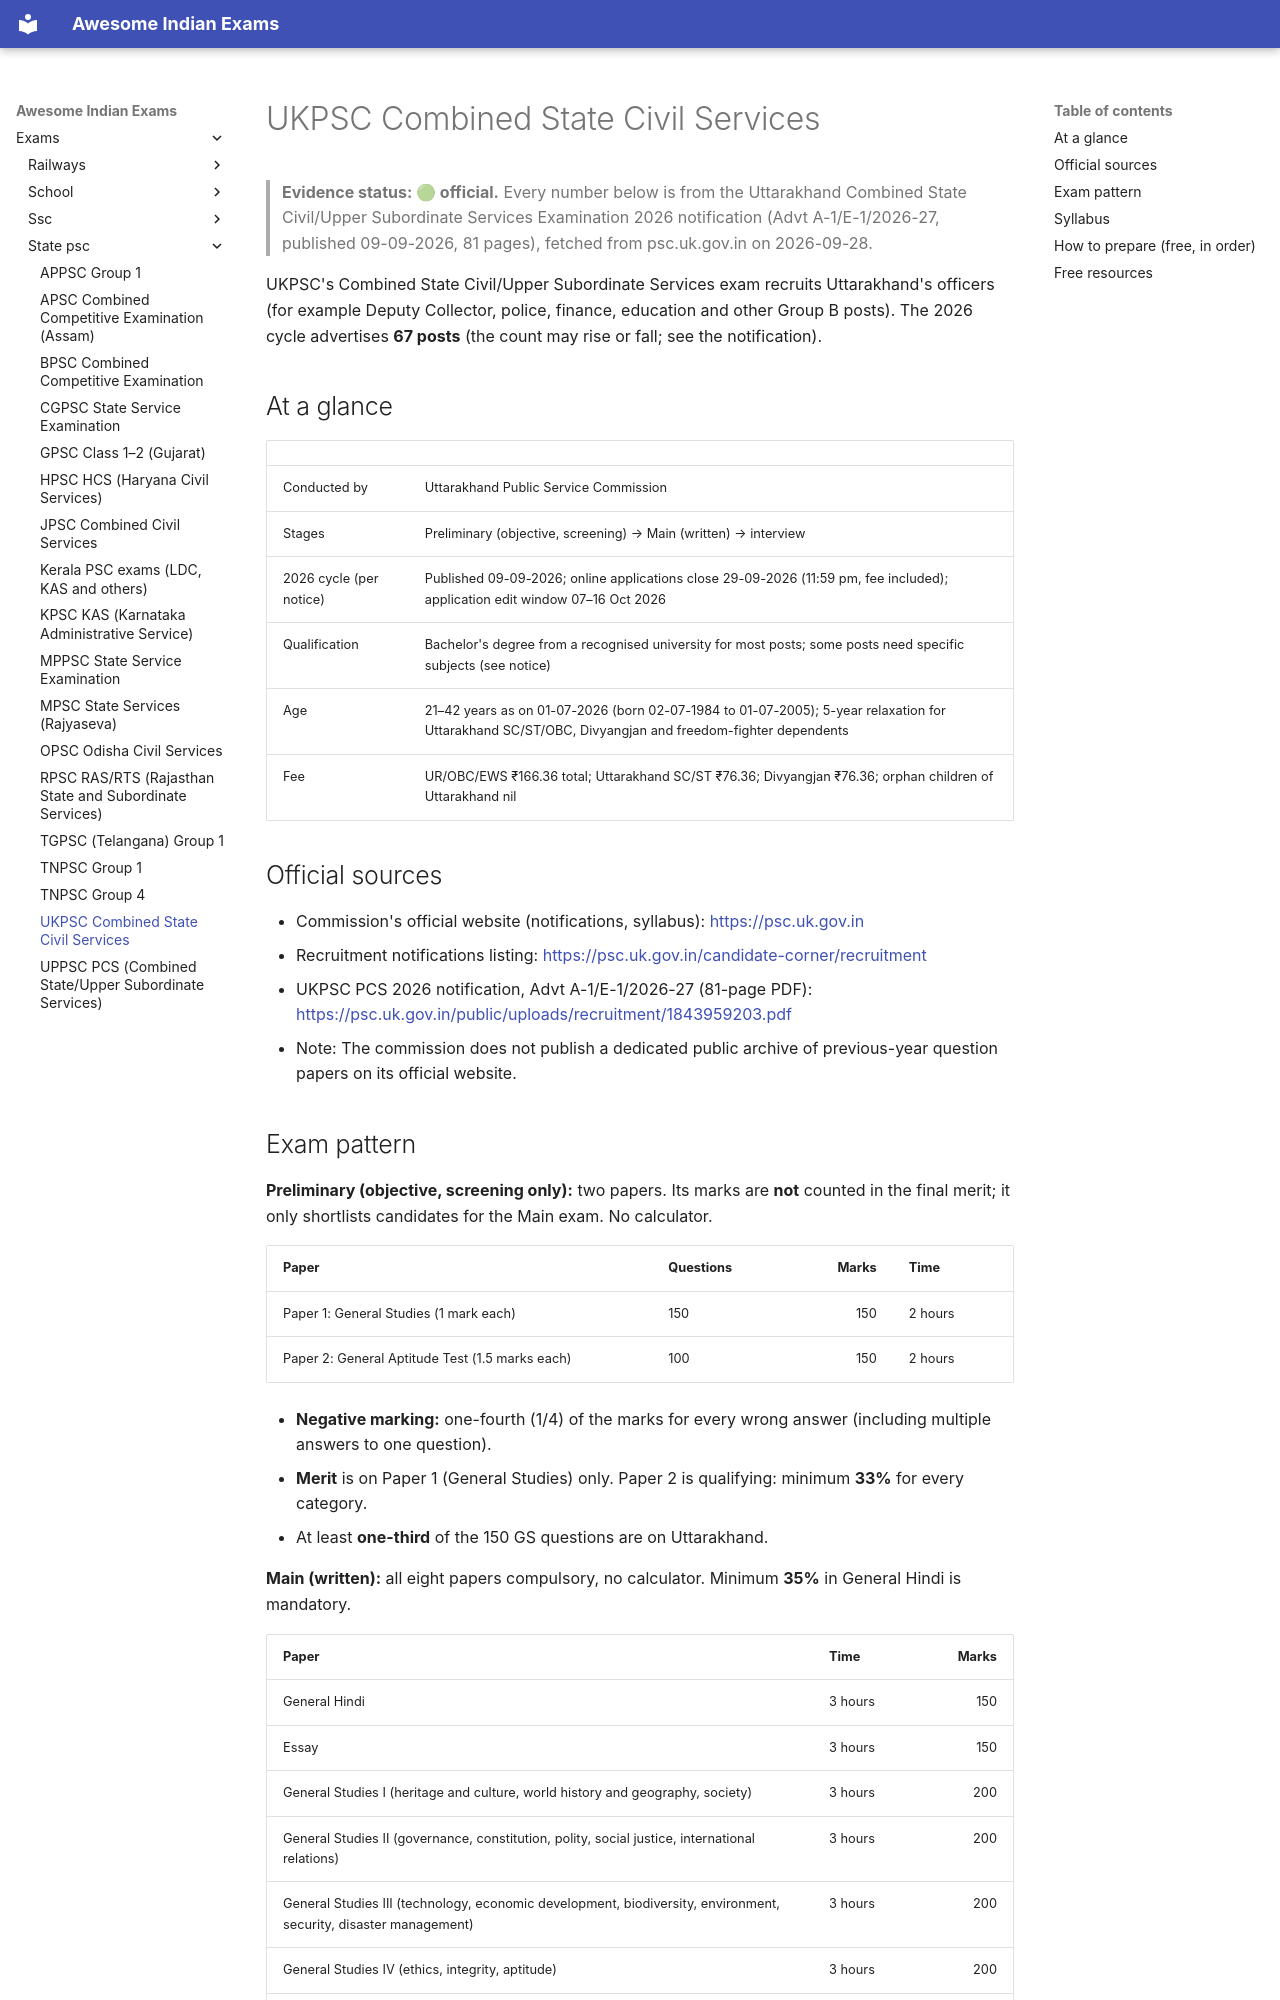

repository: lakhidas168-ship-it/awesome-indian-exams · page: exams/state-psc/ukpsc-pcs/index.html · generator: mkdocs

---
title: UKPSC Combined State Civil Services
exam_id: ukpsc-pcs
conducting_body: Uttarakhand Public Service Commission
official_site: https://psc.uk.gov.in
cycle: UKPSC PCS 2026 (Advt A-1/E-1/2026-27)
last_verified: 2026-09-30
verification: official
---

# UKPSC Combined State Civil Services

> **Evidence status: 🟢 official.** Every number below is from the Uttarakhand Combined State
> Civil/Upper Subordinate Services Examination 2026 notification (Advt A-1/E-1/2026-27, published
> 09-09-2026, 81 pages), fetched from psc.uk.gov.in on 2026-09-28.

UKPSC's Combined State Civil/Upper Subordinate Services exam recruits Uttarakhand's officers
(for example Deputy Collector, police, finance, education and other Group B posts). The 2026
cycle advertises **67 posts** (the count may rise or fall; see the notification).

## At a glance

| | |
|---|---|
| Conducted by | Uttarakhand Public Service Commission |
| Stages | Preliminary (objective, screening) → Main (written) → interview |
| 2026 cycle (per notice) | Published 09-09-2026; online applications close 29-09-2026 (11:59 pm, fee included); application edit window 07–16 Oct 2026 |
| Qualification | Bachelor's degree from a recognised university for most posts; some posts need specific subjects (see notice) |
| Age | 21–42 years as on 01-07-2026 (born 02-07-1984 to 01-07-2005); 5-year relaxation for Uttarakhand SC/ST/OBC, Divyangjan and freedom-fighter dependents |
| Fee | UR/OBC/EWS ₹166.36 total; Uttarakhand SC/ST ₹76.36; Divyangjan ₹76.36; orphan children of Uttarakhand nil |

## Official sources

- Commission's official website (notifications, syllabus): <https://psc.uk.gov.in>
- Recruitment notifications listing: <https://psc.uk.gov.in/candidate-corner/recruitment>
- UKPSC PCS 2026 notification, Advt A-1/E-1/2026-27 (81-page PDF): <https://psc.uk.gov.in/public/uploads/recruitment/1843959203.pdf>
- Note: The commission does not publish a dedicated public archive of previous-year question papers on its official website.
